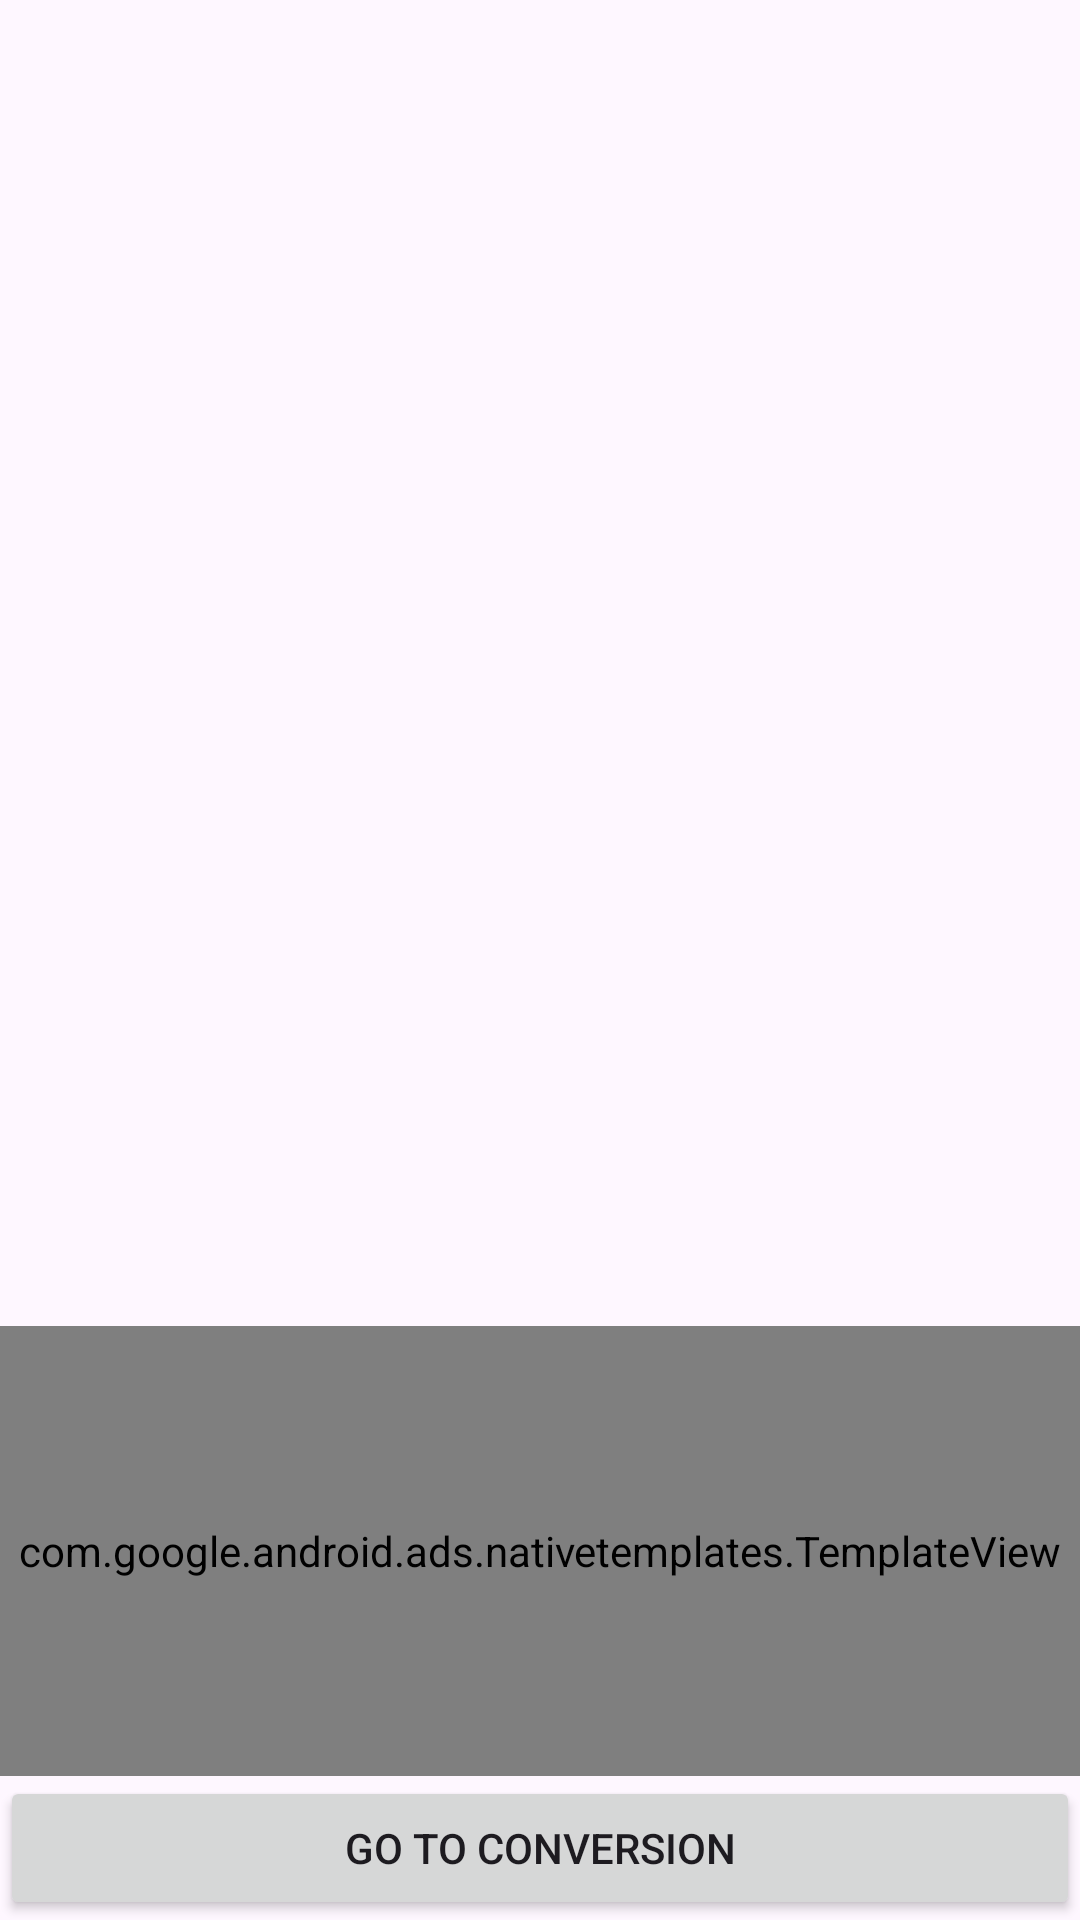

The Android layout XML behind this screen, and the referenced resources:
<!-- AndroidManifest.xml: application theme Theme.RealtimeDataFetching -->
<!-- res/layout/activity_current_rates.xml -->
<LinearLayout xmlns:android="http://schemas.android.com/apk/res/android"
    xmlns:tools="http://schemas.android.com/tools"
    android:layout_width="match_parent"
    android:layout_height="match_parent"
    xmlns:app="http://schemas.android.com/apk/res-auto"
    android:orientation="vertical"
    tools:context=".CurrentRates">


    <ListView
        android:id="@+id/ratesListView"
        android:layout_width="match_parent"
        android:layout_height="0dp"
        android:layout_weight="1" />


    <com.google.android.ads.nativetemplates.TemplateView
        android:id="@+id/my_template"
        android:layout_marginTop="100dp"
        app:gnt_template_type="@layout/gnt_small_template_view"
        android:layout_width="match_parent"
        android:layout_height="150dp" />

    <Button
        android:id="@+id/go_to_conversion_button"
        android:layout_width="match_parent"
        android:layout_height="wrap_content"
        android:text="Go to Conversion" />



</LinearLayout>
<!-- resources referenced by this layout -->
<resources>
  <style name="Theme.RealtimeDataFetching" parent="Base.Theme.RealtimeDataFetching" />
  <style name="Base.Theme.RealtimeDataFetching" parent="Theme.Material3.DayNight.NoActionBar">
          
          
      </style>
</resources>
